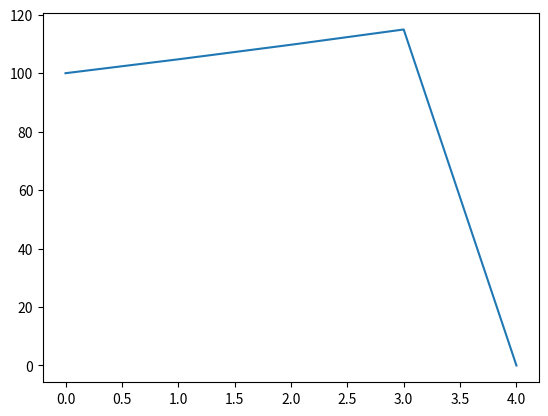

Here is the Python script that generated this plot:
from numpy import*
f=100
p=5
q=5
N=4
i=2
x0=f
c0=((p*q)/1e4)*f
l=range(N+1)
x = zeros(len(l))			
c = zeros(len(l))
x[0]=x0
c[0]=c0
for n in range(1,N):
     x[n]=x[n-1] + p/100 * x[n-1] - c[n-1]
     c[n]=c[n-1] + i/100 * c[n-1]
     

import matplotlib.pyplot as p
p.plot(l,x)
p.show()
#values for p and N, i just used from growth_years_efficient.py and for others
# i just asigned them myself

     
     
